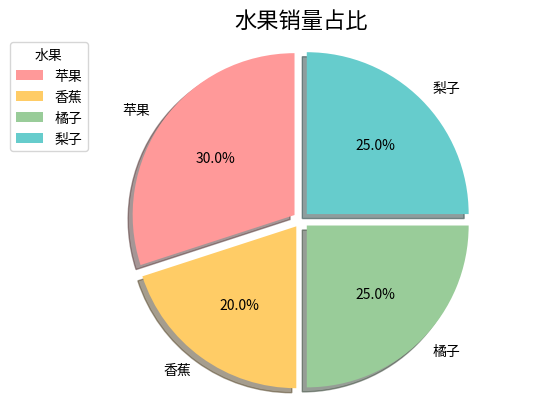

Here is the Python script that generated this plot:
import matplotlib.pyplot as plt
from matplotlib import rcParams,font_manager
from matplotlib.font_manager import FontProperties,FontManager


# my_font = "/usr/share/fonts/opentype/noto/NotoSansCJK-Regular.ttc"
# font_manager.fontManager.addfont(my_font)

print(sorted(font_manager.get_font_names()))

# 指定中文字体文件路径
rcParams['font.sans-serif'] = ['Noto Sans CJK JP']
# 解决坐标轴负号显示问题
rcParams['axes.unicode_minus'] = False

# --- 数据 ---
sizes = [30, 20, 25, 25]
labels = ["苹果", "香蕉", "橘子", "梨子"]
colors = ["#FF9999","#FFCC66","#99CC99","#66CCCC"]  # 可选配色
explode = (0.05, 0.05, 0.05, 0.05)  # 每块稍微分离一点

# --- 绘制饼图 ---
fig, ax = plt.subplots()
wedges, texts, autotexts = ax.pie(
    sizes,
    labels=labels,
    autopct="%1.1f%%",
    startangle=90,
    shadow=True,
    colors=colors,
    explode=explode,
)

# --- 标题和图例 ---
plt.title("水果销量占比",  fontsize=16)
ax.legend(
    wedges, 
    labels, 
    title="水果",    
    loc="upper left", 
    bbox_to_anchor=(-0.1,1), 
    )

# 保证饼图是圆形
ax.axis("equal")

# --- 显示 ---
plt.show()